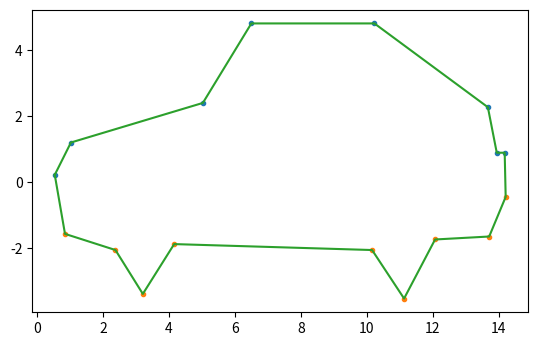

This figure's Python source:
#!/usr/bin/env python
# coding: utf-8

import numpy as np
import matplotlib.pyplot as plt

nodes_x_up = [0.54, 1.03, 5.03, 6.50, 10.23, 13.67, 13.94, 14.18]
nodes_x_down = [14.21, 13.71, 12.07, 11.13, 10.16, 4.16, 3.21, 2.38, 0.85]

nodes_y_up = [5.79, 4.81, 3.61, 1.20, 1.20, 3.74, 5.12, 5.12]
nodes_y_down = [6.46, 7.66, 7.75, 9.54, 8.07, 7.89, 9.40, 8.07, 7.58]

nodes_x_up, nodes_x_down = np.array(nodes_x_up), np.array(nodes_x_down)
nodes_y_up, nodes_y_down = 6 - np.array(nodes_y_up), 6 - np.array(nodes_y_down)

nodes_x = np.concatenate((nodes_x_up, nodes_x_down, [nodes_x_up[0]]))
nodes_y = np.concatenate((nodes_y_up, nodes_y_down, [nodes_y_up[0]]))

plt.plot(nodes_x_up, nodes_y_up, '.')
plt.plot(nodes_x_down, nodes_y_down, '.')
plt.plot(nodes_x, nodes_y)
plt.axis('scaled')
plt.show()

print(nodes_x)